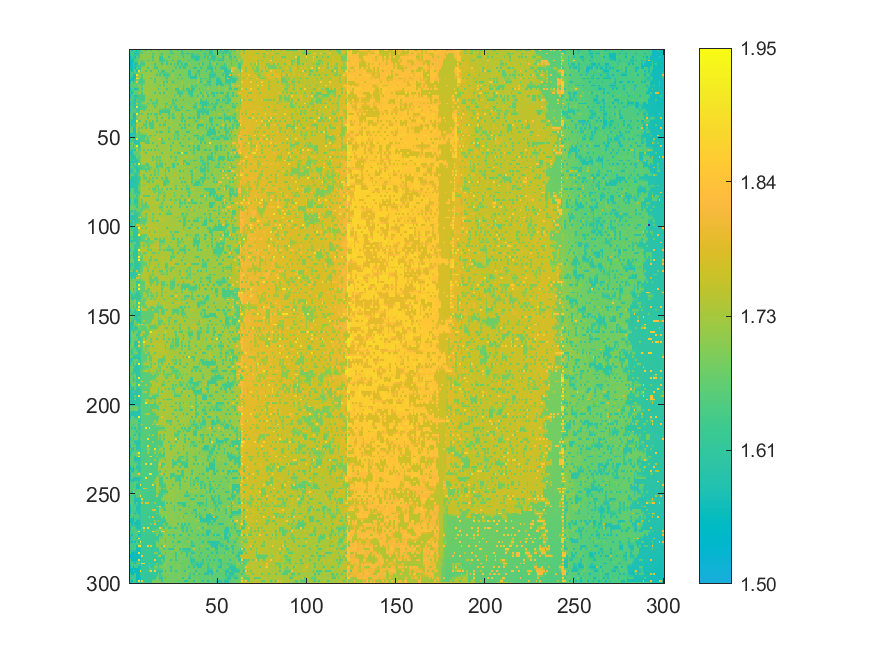

The file beside this chart, header and first rows:
1.65233053719422, 1.56025866381103, 1.65023430644644, 1.65575087439008, 1.57721610546762, 1.62909157707719, 1.62737383571774, 1.70068225028058, 1.70129348244938, 1.62400374811874, 1.70397473699551, 1.69929961625194, 1.62235438638149, 1.7016502771199, 1.70274146300449, 1.69619550277573, 1.62053618735035, 1.69646231030414, 1.69670679968695, 1.69600848735819, 1.69602886545226, 1.69543988700264, 1.69564759234167, 1.61575254019037
1.634, 1.635, 1.635, 1.617, 1.603, 1.628, 1.652, 1.669, 1.699, 1.699, 1.701, 1.701, 1.701, 1.701, 1.701, 1.699, 1.698, 1.697, 1.696, 1.696, 1.695, 1.695, 1.693, 1.651
1.634, 1.638, 1.639, 1.568, 1.582, 1.627, 1.704, 1.629, 1.707, 1.7, 1.702, 1.703, 1.701, 1.624, 1.701, 1.705, 1.701, 1.698, 1.619, 1.706, 1.707, 1.694, 1.691, 1.617
1.598, 1.638, 1.64, 1.606, 1.622, 1.628, 1.704, 1.704, 1.706, 1.706, 1.702, 1.702, 1.702, 1.668, 1.701, 1.702, 1.7, 1.671, 1.657, 1.701, 1.698, 1.697, 1.688, 1.689
1.561, 1.636, 1.641, 1.572, 1.663, 1.63, 1.706, 1.71, 1.707, 1.706, 1.709, 1.702, 1.703, 1.626, 1.71, 1.709, 1.709, 1.623, 1.622, 1.713, 1.696, 1.71, 1.618, 1.692
1.562, 1.593, 1.607, 1.625, 1.657, 1.666, 1.705, 1.704, 1.705, 1.705, 1.704, 1.703, 1.703, 1.67, 1.705, 1.709, 1.71, 1.622, 1.621, 1.661, 1.694, 1.692, 1.693, 1.693
1.563, 1.564, 1.567, 1.66, 1.65, 1.708, 1.707, 1.632, 1.704, 1.704, 1.63, 1.703, 1.704, 1.63, 1.7, 1.71, 1.711, 1.622, 1.62, 1.622, 1.698, 1.62, 1.696, 1.695
1.562, 1.567, 1.6, 1.617, 1.633, 1.68, 1.667, 1.655, 1.672, 1.703, 1.703, 1.702, 1.703, 1.702, 1.7, 1.699, 1.698, 1.672, 1.654, 1.665, 1.676, 1.658, 1.7, 1.699
1.562, 1.569, 1.657, 1.572, 1.584, 1.709, 1.631, 1.633, 1.633, 1.713, 1.705, 1.708, 1.705, 1.706, 1.631, 1.7, 1.701, 1.713, 1.625, 1.701, 1.715, 1.619, 1.7, 1.618
1.562, 1.57, 1.617, 1.603, 1.624, 1.635, 1.635, 1.665, 1.678, 1.709, 1.707, 1.707, 1.705, 1.704, 1.662, 1.677, 1.701, 1.7, 1.699, 1.708, 1.713, 1.699, 1.699, 1.697
1.564, 1.569, 1.646, 1.573, 1.658, 1.634, 1.635, 1.713, 1.71, 1.71, 1.625, 1.71, 1.714, 1.705, 1.629, 1.628, 1.701, 1.702, 1.7, 1.713, 1.714, 1.7, 1.7, 1.7
1.568, 1.569, 1.644, 1.64, 1.638, 1.636, 1.636, 1.712, 1.71, 1.71, 1.709, 1.706, 1.704, 1.703, 1.703, 1.699, 1.699, 1.701, 1.699, 1.697, 1.698, 1.7, 1.7, 1.698
1.641, 1.57, 1.646, 1.664, 1.582, 1.892, 1.635, 1.714, 1.71, 1.633, 1.71, 1.706, 1.627, 1.713, 1.713, 1.703, 1.629, 1.704, 1.626, 1.625, 1.701, 1.702, 1.701, 1.7
1.643, 1.644, 1.644, 1.653, 1.654, 1.708, 1.708, 1.71, 1.71, 1.71, 1.711, 1.709, 1.709, 1.71, 1.707, 1.689, 1.676, 1.666, 1.655, 1.644, 1.656, 1.668, 1.68, 1.697
1.643, 1.645, 1.574, 1.573, 1.892, 1.711, 1.709, 1.637, 1.712, 1.711, 1.712, 1.711, 1.715, 1.713, 1.706, 1.63, 1.715, 1.628, 1.704, 1.624, 1.625, 1.624, 1.623, 1.698
1.618, 1.605, 1.574, 1.575, 1.739, 1.728, 1.686, 1.673, 1.713, 1.712, 1.711, 1.71, 1.713, 1.714, 1.705, 1.705, 1.704, 1.703, 1.703, 1.676, 1.665, 1.651, 1.671, 1.7
1.646, 1.57, 1.576, 1.577, 1.904, 1.795, 1.638, 1.636, 1.714, 1.715, 1.713, 1.718, 1.634, 1.717, 1.633, 1.709, 1.707, 1.72, 1.704, 1.703, 1.703, 1.625, 1.702, 1.701
1.573, 1.573, 1.576, 1.625, 1.699, 1.679, 1.637, 1.637, 1.68, 1.715, 1.714, 1.717, 1.715, 1.714, 1.675, 1.706, 1.704, 1.702, 1.702, 1.7, 1.701, 1.668, 1.7, 1.699
1.569, 1.665, 1.576, 1.651, 1.821, 1.639, 1.639, 1.638, 1.639, 1.714, 1.72, 1.72, 1.72, 1.711, 1.633, 1.707, 1.719, 1.705, 1.718, 1.629, 1.718, 1.627, 1.721, 1.702
1.614, 1.667, 1.668, 1.669, 1.67, 1.657, 1.652, 1.65, 1.682, 1.713, 1.712, 1.712, 1.712, 1.713, 1.707, 1.707, 1.705, 1.704, 1.712, 1.671, 1.701, 1.701, 1.715, 1.7
1.665, 1.667, 1.668, 1.668, 1.67, 1.712, 1.718, 1.639, 1.716, 1.712, 1.713, 1.712, 1.714, 1.713, 1.708, 1.706, 1.707, 1.63, 1.722, 1.627, 1.705, 1.705, 1.72, 1.701
1.614, 1.658, 1.661, 1.665, 1.666, 1.675, 1.687, 1.675, 1.714, 1.714, 1.714, 1.714, 1.712, 1.711, 1.707, 1.705, 1.704, 1.703, 1.713, 1.703, 1.703, 1.703, 1.701, 1.701
1.571, 1.648, 1.652, 1.583, 1.586, 1.655, 1.714, 1.638, 1.715, 1.719, 1.716, 1.714, 1.714, 1.712, 1.717, 1.72, 1.634, 1.706, 1.718, 1.706, 1.704, 1.629, 1.703, 1.703
1.604, 1.621, 1.658, 1.659, 1.659, 1.675, 1.687, 1.675, 1.713, 1.72, 1.717, 1.714, 1.712, 1.711, 1.709, 1.708, 1.707, 1.704, 1.714, 1.703, 1.702, 1.701, 1.703, 1.703
1.648, 1.576, 1.669, 1.67, 1.663, 1.717, 1.718, 1.64, 1.713, 1.72, 1.72, 1.721, 1.714, 1.713, 1.637, 1.71, 1.709, 1.633, 1.72, 1.63, 1.704, 1.723, 1.705, 1.704
1.606, 1.623, 1.662, 1.661, 1.657, 1.652, 1.649, 1.645, 1.683, 1.717, 1.719, 1.721, 1.713, 1.713, 1.711, 1.71, 1.709, 1.706, 1.707, 1.703, 1.704, 1.706, 1.706, 1.704
1.572, 1.653, 1.666, 1.58, 1.591, 1.643, 1.643, 1.643, 1.642, 1.715, 1.718, 1.72, 1.715, 1.713, 1.711, 1.71, 1.711, 1.724, 1.708, 1.706, 1.705, 1.707, 1.708, 1.702
1.611, 1.653, 1.655, 1.616, 1.629, 1.643, 1.643, 1.642, 1.642, 1.714, 1.717, 1.717, 1.714, 1.712, 1.71, 1.71, 1.71, 1.71, 1.709, 1.706, 1.706, 1.707, 1.706, 1.703
1.65, 1.652, 1.655, 1.582, 1.67, 1.643, 1.643, 1.643, 1.643, 1.722, 1.72, 1.718, 1.638, 1.724, 1.724, 1.636, 1.713, 1.712, 1.712, 1.706, 1.707, 1.723, 1.707, 1.706
1.607, 1.634, 1.621, 1.607, 1.659, 1.645, 1.645, 1.671, 1.686, 1.719, 1.719, 1.718, 1.696, 1.684, 1.674, 1.661, 1.712, 1.711, 1.71, 1.707, 1.704, 1.701, 1.703, 1.704
1.574, 1.656, 1.58, 1.581, 1.75, 1.644, 1.644, 1.721, 1.722, 1.72, 1.639, 1.724, 1.715, 1.639, 1.639, 1.638, 1.724, 1.713, 1.713, 1.709, 1.634, 1.633, 1.723, 1.723
1.608, 1.635, 1.622, 1.608, 1.672, 1.645, 1.645, 1.662, 1.674, 1.685, 1.697, 1.718, 1.717, 1.686, 1.671, 1.685, 1.712, 1.712, 1.712, 1.711, 1.667, 1.68, 1.691, 1.68
1.651, 1.654, 1.655, 1.584, 1.902, 1.599, 1.645, 1.645, 1.645, 1.644, 1.717, 1.72, 1.717, 1.72, 1.639, 1.714, 1.713, 1.713, 1.712, 1.724, 1.634, 1.725, 1.709, 1.631
1.613, 1.655, 1.655, 1.645, 1.633, 1.62, 1.646, 1.646, 1.645, 1.682, 1.718, 1.718, 1.717, 1.717, 1.715, 1.714, 1.713, 1.692, 1.68, 1.667, 1.654, 1.663, 1.673, 1.683
1.577, 1.671, 1.671, 1.667, 1.596, 1.603, 1.725, 1.723, 1.645, 1.718, 1.718, 1.643, 1.724, 1.718, 1.717, 1.714, 1.722, 1.636, 1.637, 1.636, 1.637, 1.631, 1.632, 1.71
1.614, 1.653, 1.654, 1.655, 1.655, 1.654, 1.723, 1.721, 1.721, 1.719, 1.718, 1.719, 1.72, 1.717, 1.716, 1.714, 1.719, 1.633, 1.632, 1.633, 1.633, 1.631, 1.629, 1.71
1.672, 1.652, 1.584, 1.585, 1.924, 1.651, 1.726, 1.645, 1.725, 1.721, 1.643, 1.726, 1.644, 1.719, 1.642, 1.641, 1.725, 1.636, 1.714, 1.713, 1.714, 1.71, 1.635, 1.71
1.652, 1.651, 1.583, 1.583, 1.687, 1.699, 1.725, 1.724, 1.723, 1.721, 1.684, 1.721, 1.719, 1.719, 1.689, 1.676, 1.722, 1.709, 1.711, 1.712, 1.711, 1.71, 1.67, 1.684
1.654, 1.66, 1.584, 1.584, 1.674, 1.726, 1.726, 1.723, 1.722, 1.721, 1.644, 1.722, 1.73, 1.72, 1.728, 1.64, 1.73, 1.714, 1.641, 1.726, 1.728, 1.73, 1.635, 1.712
1.626, 1.611, 1.584, 1.584, 1.687, 1.695, 1.703, 1.722, 1.721, 1.72, 1.72, 1.718, 1.718, 1.719, 1.719, 1.683, 1.713, 1.713, 1.714, 1.721, 1.722, 1.718, 1.709, 1.71
1.654, 1.583, 1.585, 1.585, 1.928, 1.65, 1.65, 1.724, 1.722, 1.647, 1.725, 1.644, 1.72, 1.645, 1.72, 1.645, 1.715, 1.714, 1.715, 1.73, 1.638, 1.714, 1.712, 1.729
1.619, 1.588, 1.588, 1.589, 1.733, 1.721, 1.723, 1.725, 1.69, 1.678, 1.691, 1.646, 1.647, 1.646, 1.717, 1.714, 1.714, 1.714, 1.715, 1.688, 1.675, 1.712, 1.712, 1.712
1.653, 1.586, 1.663, 1.589, 1.757, 1.725, 1.724, 1.727, 1.649, 1.648, 1.726, 1.646, 1.646, 1.645, 1.718, 1.73, 1.716, 1.642, 1.716, 1.641, 1.64, 1.729, 1.713, 1.713
1.638, 1.627, 1.615, 1.605, 1.733, 1.722, 1.723, 1.7, 1.687, 1.675, 1.695, 1.681, 1.645, 1.645, 1.719, 1.725, 1.715, 1.716, 1.716, 1.715, 1.714, 1.714, 1.713, 1.712
1.654, 1.673, 1.586, 1.587, 1.757, 1.655, 1.724, 1.65, 1.73, 1.646, 1.724, 1.725, 1.645, 1.645, 1.721, 1.73, 1.719, 1.718, 1.717, 1.717, 1.716, 1.716, 1.638, 1.714
1.657, 1.67, 1.586, 1.586, 1.71, 1.689, 1.724, 1.727, 1.728, 1.726, 1.725, 1.724, 1.722, 1.719, 1.719, 1.717, 1.717, 1.716, 1.716, 1.716, 1.716, 1.715, 1.682, 1.714
1.657, 1.675, 1.586, 1.587, 1.757, 1.651, 1.724, 1.727, 1.727, 1.729, 1.727, 1.724, 1.726, 1.73, 1.719, 1.645, 1.725, 1.643, 1.641, 1.717, 1.717, 1.715, 1.639, 1.716
1.587, 1.587, 1.588, 1.588, 1.671, 1.668, 1.673, 1.682, 1.692, 1.701, 1.723, 1.723, 1.725, 1.728, 1.717, 1.718, 1.722, 1.716, 1.715, 1.716, 1.716, 1.715, 1.715, 1.715
1.584, 1.584, 1.663, 1.59, 1.677, 1.663, 1.65, 1.65, 1.648, 1.649, 1.724, 1.649, 1.647, 1.73, 1.647, 1.73, 1.724, 1.718, 1.733, 1.719, 1.716, 1.716, 1.715, 1.715
1.584, 1.586, 1.588, 1.59, 1.669, 1.66, 1.651, 1.651, 1.651, 1.671, 1.683, 1.694, 1.706, 1.727, 1.723, 1.728, 1.725, 1.721, 1.718, 1.719, 1.715, 1.715, 1.715, 1.714
1.583, 1.68, 1.585, 1.592, 1.905, 1.609, 1.652, 1.652, 1.652, 1.723, 1.65, 1.729, 1.726, 1.728, 1.721, 1.733, 1.734, 1.807, 1.643, 1.731, 1.716, 1.733, 1.64, 1.714
1.618, 1.642, 1.63, 1.596, 1.6, 1.612, 1.652, 1.653, 1.653, 1.653, 1.652, 1.691, 1.724, 1.724, 1.722, 1.722, 1.725, 1.725, 1.682, 1.695, 1.716, 1.715, 1.714, 1.713
1.659, 1.675, 1.675, 1.59, 1.599, 1.61, 1.726, 1.724, 1.726, 1.652, 1.651, 1.65, 1.733, 1.649, 1.722, 1.722, 1.729, 1.721, 1.646, 1.644, 1.717, 1.717, 1.716, 1.716
1.66, 1.669, 1.656, 1.645, 1.633, 1.623, 1.685, 1.724, 1.724, 1.724, 1.726, 1.724, 1.722, 1.722, 1.722, 1.72, 1.719, 1.719, 1.719, 1.718, 1.717, 1.716, 1.715, 1.714
1.659, 1.677, 1.587, 1.68, 1.935, 1.611, 1.655, 1.729, 1.726, 1.727, 1.73, 1.729, 1.723, 1.733, 1.723, 1.648, 1.721, 1.72, 1.721, 1.72, 1.736, 1.717, 1.736, 1.64
1.66, 1.662, 1.662, 1.672, 1.688, 1.655, 1.655, 1.726, 1.726, 1.726, 1.725, 1.726, 1.722, 1.721, 1.72, 1.72, 1.719, 1.719, 1.719, 1.719, 1.718, 1.717, 1.732, 1.687
1.659, 1.589, 1.665, 1.593, 1.753, 1.654, 1.653, 1.734, 1.651, 1.726, 1.653, 1.727, 1.649, 1.724, 1.649, 1.723, 1.647, 1.734, 1.72, 1.721, 1.718, 1.717, 1.736, 1.641
1.588, 1.588, 1.666, 1.671, 1.678, 1.677, 1.692, 1.724, 1.724, 1.724, 1.724, 1.724, 1.723, 1.723, 1.723, 1.721, 1.72, 1.719, 1.719, 1.719, 1.718, 1.717, 1.716, 1.715
1.587, 1.587, 1.667, 1.674, 1.679, 1.674, 1.733, 1.726, 1.727, 1.653, 1.725, 1.726, 1.734, 1.726, 1.725, 1.73, 1.723, 1.722, 1.647, 1.735, 1.72, 1.719, 1.717, 1.716
1.592, 1.589, 1.626, 1.646, 1.677, 1.675, 1.693, 1.727, 1.726, 1.726, 1.725, 1.726, 1.727, 1.725, 1.724, 1.723, 1.722, 1.722, 1.722, 1.721, 1.72, 1.719, 1.717, 1.714
1.661, 1.588, 1.592, 1.596, 1.684, 1.67, 1.653, 1.726, 1.733, 1.727, 1.725, 1.729, 1.729, 1.65, 1.733, 1.65, 1.723, 1.645, 1.724, 1.723, 1.722, 1.721, 1.739, 1.642
... 239 more rows
